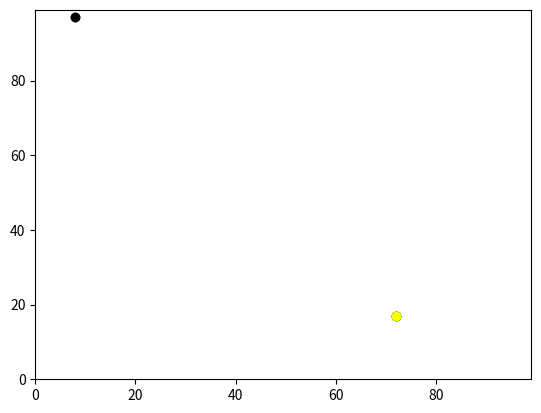

Write the Python code that produced this figure.
# -*- coding: utf-8 -*-
"""
Created on Tue Sep 13 09:58:32 2022

@author: gylmn
"""

import random
import operator
import matplotlib

random.seed(1)
agents = []

# Initialise agents
agents.append([random.randint(0,99), random.randint(0,99)])
agents.append([random.randint(0,99), random.randint(0,99)])
print(agents)

# Plot agents
matplotlib.pyplot.ylim(0, 99)
matplotlib.pyplot.xlim(0, 99)
matplotlib.pyplot.scatter(agents[0][1],agents[0][0], c='BLUE')
matplotlib.pyplot.scatter(agents[1][1],agents[1][0], c='BLUE')
# Plot the topmost agent pink 
topmost = max(agents, key=operator.itemgetter(0))
matplotlib.pyplot.scatter(topmost[1],topmost[0], c='PINK')
# Plot the leftmost agent black 
leftmost = min(agents, key=operator.itemgetter(1))
matplotlib.pyplot.scatter(leftmost[1],leftmost[0], c='BLACK')
# Plot the bottommost agent green 
bottommost = min(agents, key=operator.itemgetter(0))
matplotlib.pyplot.scatter(bottommost[1],bottommost[0], c='GREEN')
# Plot the rightmost agent yellow
rightmost = max(agents, key=operator.itemgetter(1))
matplotlib.pyplot.scatter(rightmost[1],rightmost[0], c='YELLOW')
matplotlib.pyplot.show()



'''

print(agents)
print(agents[0])
print(agents[0][0])
print(agents[0][1])

agents.append([3,4])

print(agents)

print(agents[1][1])

agents.append([5,6])


# length
print(len(agents))
print(len(agents[0]))
agents.append([7,8,9])

print(agents)

print(agents[3])
agents[3].pop(2)
print(agents[3])
print(agents)
agents[3].remove(8)
print(agents[3])
'''